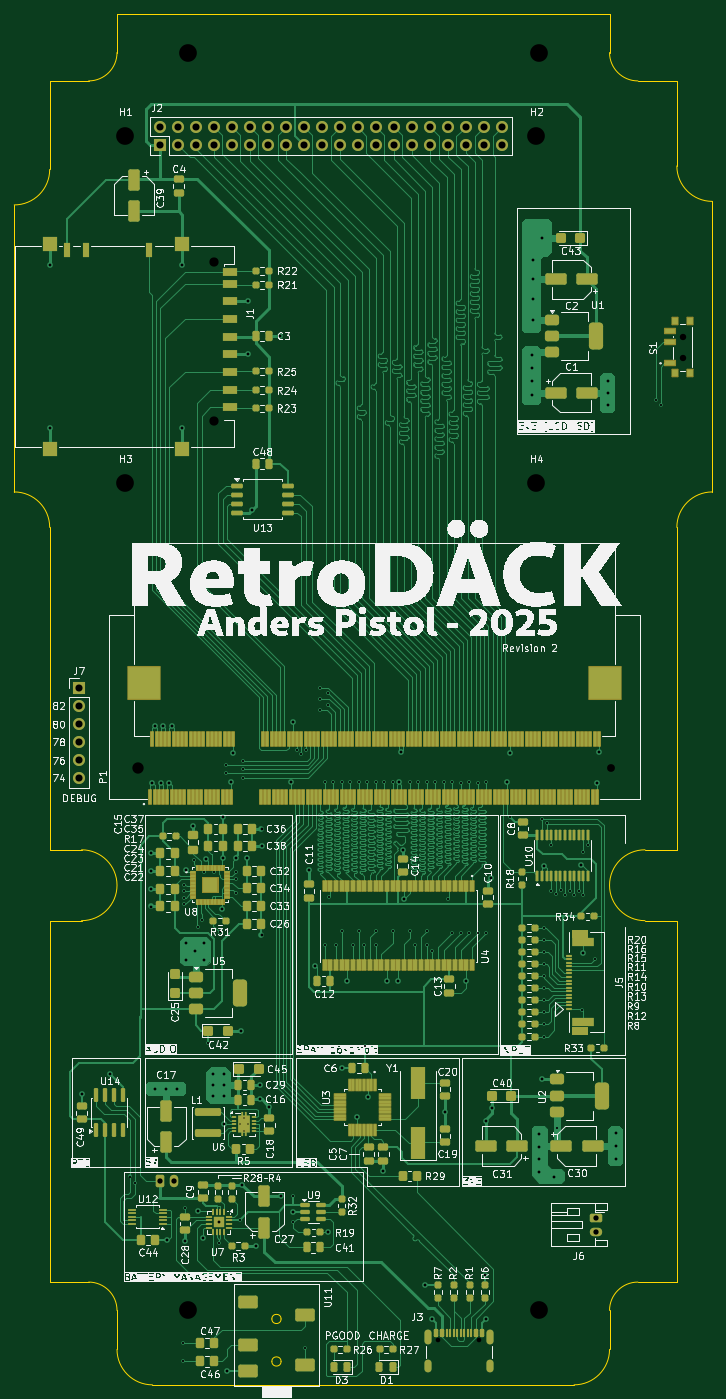
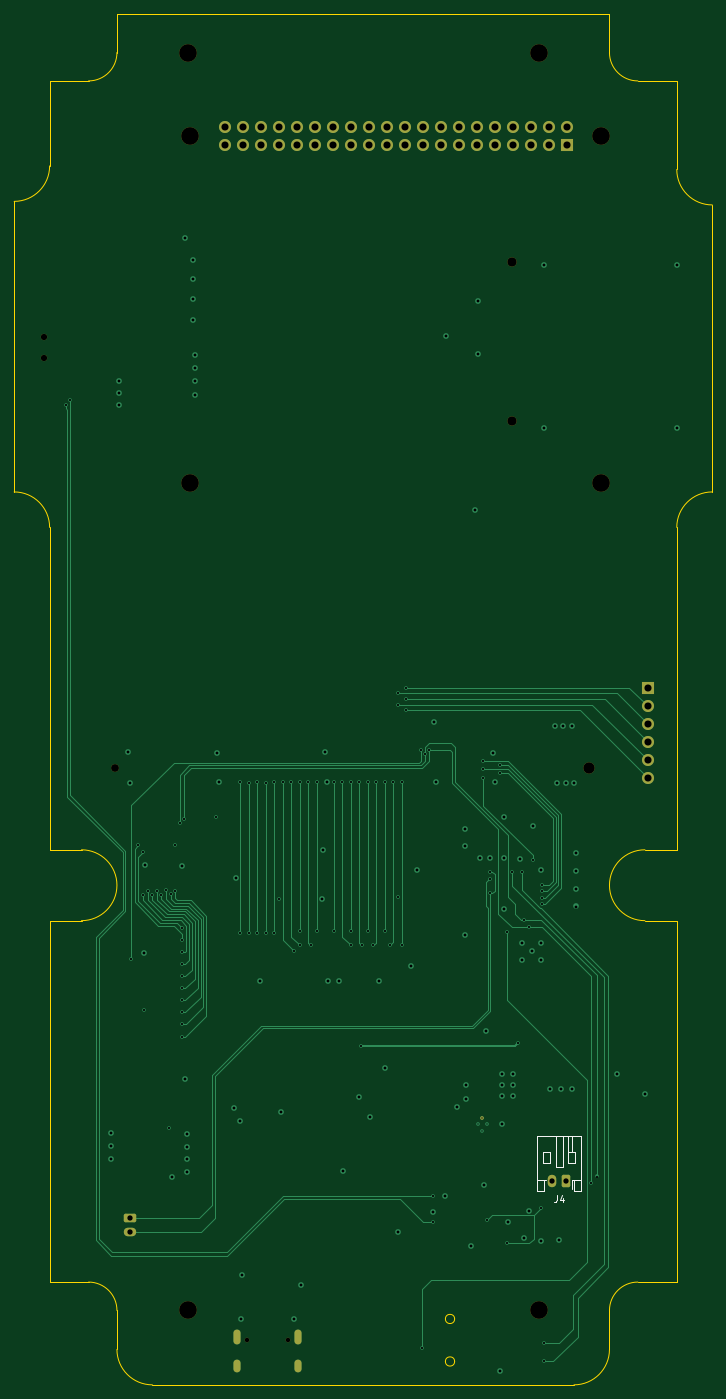
Circuit board: 11 layer files. Board 98.5 x 193.5 mm.
- bottom_copper: mainboard-CuBottom.gbr (26308 bytes)
- inner_copper: mainboard-CuIn1.gbr (324283 bytes)
- inner_copper: mainboard-CuIn2.gbr (453724 bytes)
- top_copper: mainboard-CuTop.gbr (291114 bytes)
- outline: mainboard-EdgeCuts.gbr (2942 bytes)
- bottom_mask: mainboard-MaskBottom.gbr (3747 bytes)
- top_mask: mainboard-MaskTop.gbr (235595 bytes)
- drill: mainboard-NPTH.drl (908 bytes)
- drill: mainboard-PTH.drl (5173 bytes)
- bottom_silk: mainboard-SilkBottom.gbr (5538 bytes)
- top_silk: mainboard-SilkTop.gbr (689582 bytes)

=== bottom_copper: mainboard-CuBottom.gbr (26308 bytes, source omitted) ===
=== inner_copper: mainboard-CuIn1.gbr (324283 bytes, source omitted) ===
=== inner_copper: mainboard-CuIn2.gbr (453724 bytes, source omitted) ===
=== top_copper: mainboard-CuTop.gbr (291114 bytes, source omitted) ===
=== outline: mainboard-EdgeCuts.gbr ===
%TF.GenerationSoftware,KiCad,Pcbnew,9.0.4*%
%TF.CreationDate,2025-10-31T09:43:50+01:00*%
%TF.ProjectId,mainboard,6d61696e-626f-4617-9264-2e6b69636164,rev?*%
%TF.SameCoordinates,Original*%
%TF.FileFunction,Profile,NP*%
%FSLAX46Y46*%
G04 Gerber Fmt 4.6, Leading zero omitted, Abs format (unit mm)*
G04 Created by KiCad (PCBNEW 9.0.4) date 2025-10-31 09:43:50*
%MOMM*%
%LPD*%
G01*
G04 APERTURE LIST*
%TA.AperFunction,Profile*%
%ADD10C,0.100000*%
%TD*%
%TA.AperFunction,Profile*%
%ADD11C,0.050000*%
%TD*%
G04 APERTURE END LIST*
D10*
X115500000Y-216500000D02*
X111000000Y-216500000D01*
X190000000Y-271500000D02*
G75*
G02*
X194000000Y-267500000I4000000J0D01*
G01*
X194000000Y-98000000D02*
X199500000Y-98000000D01*
X111000000Y-110500000D02*
G75*
G02*
X106000000Y-115500000I-5000000J0D01*
G01*
X199500000Y-110000000D02*
X199500000Y-98000000D01*
D11*
X120500000Y-88500000D02*
X190000000Y-88500000D01*
D10*
X106000000Y-115500000D02*
X106000000Y-156000000D01*
X199500000Y-206500000D02*
X199500000Y-161000000D01*
X204500000Y-115000000D02*
G75*
G02*
X199500000Y-110000000I0J5000000D01*
G01*
X116500000Y-267500000D02*
G75*
G02*
X120500000Y-271500000I0J-4000000D01*
G01*
X195000000Y-216500000D02*
X199500000Y-216500000D01*
X120500000Y-94000000D02*
G75*
G02*
X116500000Y-98000000I-4000000J0D01*
G01*
X194000000Y-98000000D02*
G75*
G02*
X190000000Y-94000000I0J4000000D01*
G01*
X120500000Y-94000000D02*
X120500000Y-88500000D01*
X111000000Y-110500000D02*
X111000000Y-98000000D01*
X111000000Y-98000000D02*
X116500000Y-98000000D01*
X195000000Y-216500000D02*
G75*
G02*
X195000000Y-206500000I0J5000000D01*
G01*
X204500000Y-156000000D02*
X204500000Y-115000000D01*
X115500000Y-206500000D02*
G75*
G02*
X115500000Y-216500000I0J-5000000D01*
G01*
X106000001Y-156000000D02*
G75*
G02*
X111000000Y-161000000I-1J-5000000D01*
G01*
X194000000Y-267500000D02*
X199500000Y-267500000D01*
X125500000Y-282000000D02*
G75*
G02*
X120500000Y-277000000I0J5000000D01*
G01*
D11*
X199500000Y-216500000D02*
X199500000Y-267500000D01*
D10*
X195000000Y-206500000D02*
X199500000Y-206500000D01*
X116500000Y-267500000D02*
X111000000Y-267500000D01*
X190000000Y-94000000D02*
X190000000Y-88500000D01*
X190000000Y-277000000D02*
G75*
G02*
X185000000Y-282000000I-5000000J0D01*
G01*
X111000000Y-216500000D02*
X111000000Y-267500000D01*
X111000000Y-206500000D02*
X111000000Y-161000000D01*
X199500000Y-161000000D02*
G75*
G02*
X204500000Y-156000000I5000000J0D01*
G01*
X125500000Y-282000000D02*
X185000000Y-282000000D01*
X115500000Y-206500000D02*
X111000000Y-206500000D01*
X120500000Y-277000000D02*
X120500000Y-271500000D01*
X190000000Y-271500000D02*
X190000000Y-277000000D01*
D11*
%TO.C,U11*%
X143650000Y-272700000D02*
G75*
G02*
X142350000Y-272700000I-650000J0D01*
G01*
X142350000Y-272700000D02*
G75*
G02*
X143650000Y-272700000I650000J0D01*
G01*
X143650000Y-278700000D02*
G75*
G02*
X142350000Y-278700000I-650000J0D01*
G01*
X142350000Y-278700000D02*
G75*
G02*
X143650000Y-278700000I650000J0D01*
G01*
%TD*%
M02*

=== bottom_mask: mainboard-MaskBottom.gbr ===
%TF.GenerationSoftware,KiCad,Pcbnew,9.0.4*%
%TF.CreationDate,2025-10-31T09:43:50+01:00*%
%TF.ProjectId,mainboard,6d61696e-626f-4617-9264-2e6b69636164,rev?*%
%TF.SameCoordinates,Original*%
%TF.FileFunction,Soldermask,Bot*%
%TF.FilePolarity,Negative*%
%FSLAX46Y46*%
G04 Gerber Fmt 4.6, Leading zero omitted, Abs format (unit mm)*
G04 Created by KiCad (PCBNEW 9.0.4) date 2025-10-31 09:43:50*
%MOMM*%
%LPD*%
G01*
G04 APERTURE LIST*
G04 Aperture macros list*
%AMRoundRect*
0 Rectangle with rounded corners*
0 $1 Rounding radius*
0 $2 $3 $4 $5 $6 $7 $8 $9 X,Y pos of 4 corners*
0 Add a 4 corners polygon primitive as box body*
4,1,4,$2,$3,$4,$5,$6,$7,$8,$9,$2,$3,0*
0 Add four circle primitives for the rounded corners*
1,1,$1+$1,$2,$3*
1,1,$1+$1,$4,$5*
1,1,$1+$1,$6,$7*
1,1,$1+$1,$8,$9*
0 Add four rect primitives between the rounded corners*
20,1,$1+$1,$2,$3,$4,$5,0*
20,1,$1+$1,$4,$5,$6,$7,0*
20,1,$1+$1,$6,$7,$8,$9,0*
20,1,$1+$1,$8,$9,$2,$3,0*%
G04 Aperture macros list end*
%ADD10RoundRect,0.250000X-0.625000X0.350000X-0.625000X-0.350000X0.625000X-0.350000X0.625000X0.350000X0*%
%ADD11O,1.750000X1.200000*%
%ADD12C,2.500000*%
%ADD13C,0.500000*%
%ADD14C,0.900000*%
%ADD15C,1.300000*%
%ADD16C,0.650000*%
%ADD17O,1.000000X2.100000*%
%ADD18O,1.000000X1.800000*%
%ADD19C,1.600000*%
%ADD20C,1.100000*%
%ADD21R,1.700000X1.700000*%
%ADD22C,1.700000*%
%ADD23RoundRect,0.250000X-0.350000X-0.625000X0.350000X-0.625000X0.350000X0.625000X-0.350000X0.625000X0*%
%ADD24O,1.200000X1.750000*%
G04 APERTURE END LIST*
D10*
%TO.C,J6*%
X188150000Y-258400000D03*
D11*
X188150000Y-260400000D03*
%TD*%
D12*
%TO.C,H7*%
X130500000Y-271500000D03*
%TD*%
%TO.C,H2*%
X179675000Y-105766000D03*
%TD*%
%TO.C,H3*%
X121675000Y-154766000D03*
%TD*%
D13*
%TO.C,U6*%
X138425000Y-244300000D03*
%TD*%
D14*
%TO.C,S1*%
X200300000Y-137100000D03*
X200300000Y-134100000D03*
%TD*%
D12*
%TO.C,H5*%
X130500000Y-94000000D03*
%TD*%
%TO.C,H8*%
X180000000Y-271500000D03*
%TD*%
D15*
%TO.C,J1*%
X134250000Y-123600000D03*
X134250000Y-146000000D03*
%TD*%
D16*
%TO.C,J3*%
X165862500Y-275695000D03*
X171642500Y-275695000D03*
D17*
X164432500Y-275195000D03*
D18*
X164432500Y-279375000D03*
D17*
X173072500Y-275195000D03*
D18*
X173072500Y-279375000D03*
%TD*%
D19*
%TO.C,P1*%
X123450000Y-194900000D03*
D20*
X190250000Y-194900000D03*
%TD*%
D21*
%TO.C,J7*%
X115100000Y-183650000D03*
D22*
X115100000Y-186190000D03*
X115100000Y-188730000D03*
X115100000Y-191270000D03*
X115100000Y-193810000D03*
X115100000Y-196350000D03*
%TD*%
D12*
%TO.C,H6*%
X180000000Y-94000000D03*
%TD*%
D21*
%TO.C,J2*%
X126550000Y-107036000D03*
D22*
X126550000Y-104496000D03*
X129090000Y-107036000D03*
X129090000Y-104496000D03*
X131630000Y-107036000D03*
X131630000Y-104496000D03*
X134170000Y-107036000D03*
X134170000Y-104496000D03*
X136710000Y-107036000D03*
X136710000Y-104496000D03*
X139250000Y-107036000D03*
X139250000Y-104496000D03*
X141790000Y-107036000D03*
X141790000Y-104496000D03*
X144330000Y-107036000D03*
X144330000Y-104496000D03*
X146870000Y-107036000D03*
X146870000Y-104496000D03*
X149410000Y-107036000D03*
X149410000Y-104496000D03*
X151950000Y-107036000D03*
X151950000Y-104496000D03*
X154490000Y-107036000D03*
X154490000Y-104496000D03*
X157030000Y-107036000D03*
X157030000Y-104496000D03*
X159570000Y-107036000D03*
X159570000Y-104496000D03*
X162110000Y-107036000D03*
X162110000Y-104496000D03*
X164650000Y-107036000D03*
X164650000Y-104496000D03*
X167190000Y-107036000D03*
X167190000Y-104496000D03*
X169730000Y-107036000D03*
X169730000Y-104496000D03*
X172270000Y-107036000D03*
X172270000Y-104496000D03*
X174810000Y-107036000D03*
X174810000Y-104496000D03*
%TD*%
D12*
%TO.C,H1*%
X121675000Y-105766000D03*
%TD*%
%TO.C,H4*%
X179675000Y-154766000D03*
%TD*%
D23*
%TO.C,J4*%
X126600000Y-253250000D03*
D24*
X128600000Y-253250000D03*
%TD*%
M02*

=== top_mask: mainboard-MaskTop.gbr (235595 bytes, source omitted) ===
=== drill: mainboard-NPTH.drl ===
M48
; DRILL file {KiCad 9.0.4} date 2025-10-31T09:43:50+0100
; FORMAT={-:-/ absolute / inch / decimal}
; #@! TF.CreationDate,2025-10-31T09:43:50+01:00
; #@! TF.GenerationSoftware,Kicad,Pcbnew,9.0.4
; #@! TF.FileFunction,NonPlated,1,4,NPTH
FMAT,2
INCH
; #@! TA.AperFunction,NonPlated,NPTH,ComponentDrill
T1C0.0256
; #@! TA.AperFunction,NonPlated,NPTH,ComponentDrill
T2C0.0354
; #@! TA.AperFunction,NonPlated,NPTH,ComponentDrill
T3C0.0433
; #@! TA.AperFunction,NonPlated,NPTH,ComponentDrill
T4C0.0512
; #@! TA.AperFunction,NonPlated,NPTH,ComponentDrill
T5C0.0630
; #@! TA.AperFunction,NonPlated,NPTH,ComponentDrill
T6C0.0984
%
G90
G05
T1
X6.53Y-10.8541
X6.7576Y-10.8541
T2
X7.8858Y-5.2795
X7.8858Y-5.3976
T3
X7.4902Y-7.6732
T4
X5.2854Y-4.8661
X5.2854Y-5.748
T5
X4.8602Y-7.6732
T6
X4.7904Y-4.164
X4.7904Y-6.0931
X5.1378Y-3.7008
X5.1378Y-10.689
X7.0738Y-4.164
X7.0738Y-6.0931
X7.0866Y-3.7008
X7.0866Y-10.689
M30

=== drill: mainboard-PTH.drl (5173 bytes, source omitted) ===
=== bottom_silk: mainboard-SilkBottom.gbr ===
%TF.GenerationSoftware,KiCad,Pcbnew,9.0.4*%
%TF.CreationDate,2025-10-31T09:43:50+01:00*%
%TF.ProjectId,mainboard,6d61696e-626f-4617-9264-2e6b69636164,rev?*%
%TF.SameCoordinates,Original*%
%TF.FileFunction,Legend,Bot*%
%TF.FilePolarity,Positive*%
%FSLAX46Y46*%
G04 Gerber Fmt 4.6, Leading zero omitted, Abs format (unit mm)*
G04 Created by KiCad (PCBNEW 9.0.4) date 2025-10-31 09:43:50*
%MOMM*%
%LPD*%
G01*
G04 APERTURE LIST*
G04 Aperture macros list*
%AMRoundRect*
0 Rectangle with rounded corners*
0 $1 Rounding radius*
0 $2 $3 $4 $5 $6 $7 $8 $9 X,Y pos of 4 corners*
0 Add a 4 corners polygon primitive as box body*
4,1,4,$2,$3,$4,$5,$6,$7,$8,$9,$2,$3,0*
0 Add four circle primitives for the rounded corners*
1,1,$1+$1,$2,$3*
1,1,$1+$1,$4,$5*
1,1,$1+$1,$6,$7*
1,1,$1+$1,$8,$9*
0 Add four rect primitives between the rounded corners*
20,1,$1+$1,$2,$3,$4,$5,0*
20,1,$1+$1,$4,$5,$6,$7,0*
20,1,$1+$1,$6,$7,$8,$9,0*
20,1,$1+$1,$8,$9,$2,$3,0*%
G04 Aperture macros list end*
%ADD10C,0.150000*%
%ADD11C,0.120000*%
%ADD12RoundRect,0.250000X-0.625000X0.350000X-0.625000X-0.350000X0.625000X-0.350000X0.625000X0.350000X0*%
%ADD13O,1.750000X1.200000*%
%ADD14C,2.500000*%
%ADD15C,0.500000*%
%ADD16C,0.900000*%
%ADD17C,1.300000*%
%ADD18C,0.650000*%
%ADD19O,1.000000X2.100000*%
%ADD20O,1.000000X1.800000*%
%ADD21C,1.600000*%
%ADD22C,1.100000*%
%ADD23R,1.700000X1.700000*%
%ADD24C,1.700000*%
%ADD25RoundRect,0.250000X-0.350000X-0.625000X0.350000X-0.625000X0.350000X0.625000X-0.350000X0.625000X0*%
%ADD26O,1.200000X1.750000*%
G04 APERTURE END LIST*
D10*
X127933333Y-255254819D02*
X127933333Y-255969104D01*
X127933333Y-255969104D02*
X127980952Y-256111961D01*
X127980952Y-256111961D02*
X128076190Y-256207200D01*
X128076190Y-256207200D02*
X128219047Y-256254819D01*
X128219047Y-256254819D02*
X128314285Y-256254819D01*
X127028571Y-255588152D02*
X127028571Y-256254819D01*
X127266666Y-255207200D02*
X127504761Y-255921485D01*
X127504761Y-255921485D02*
X126885714Y-255921485D01*
D11*
%TO.C,J4*%
X124540000Y-246890000D02*
X130660000Y-246890000D01*
X124540000Y-253110000D02*
X125460000Y-253110000D01*
X124540000Y-254710000D02*
X124540000Y-246890000D01*
X125300000Y-249150000D02*
X126300000Y-249150000D01*
X125300000Y-250750000D02*
X125300000Y-249150000D01*
X125460000Y-253110000D02*
X125460000Y-254710000D01*
X125460000Y-254710000D02*
X124540000Y-254710000D01*
X125740000Y-253110000D02*
X125460000Y-253110000D01*
X125740000Y-253110000D02*
X125740000Y-254325000D01*
X125800000Y-249150000D02*
X125800000Y-246890000D01*
X126300000Y-249150000D02*
X126300000Y-246890000D01*
X126300000Y-249150000D02*
X126300000Y-250750000D01*
X126300000Y-250750000D02*
X125300000Y-250750000D01*
X127100000Y-246890000D02*
X127100000Y-251250000D01*
X127100000Y-251250000D02*
X128100000Y-251250000D01*
X128100000Y-251250000D02*
X128100000Y-246890000D01*
X128900000Y-249150000D02*
X128900000Y-250750000D01*
X128900000Y-250750000D02*
X129900000Y-250750000D01*
X129740000Y-253110000D02*
X129460000Y-253110000D01*
X129740000Y-254710000D02*
X129740000Y-253110000D01*
X129900000Y-249150000D02*
X128900000Y-249150000D01*
X129900000Y-250750000D02*
X129900000Y-249150000D01*
X130660000Y-246890000D02*
X130660000Y-254710000D01*
X130660000Y-253110000D02*
X129740000Y-253110000D01*
X130660000Y-254710000D02*
X129740000Y-254710000D01*
%TD*%
%LPC*%
D12*
%TO.C,J6*%
X188150000Y-258400000D03*
D13*
X188150000Y-260400000D03*
%TD*%
D14*
%TO.C,H7*%
X130500000Y-271500000D03*
%TD*%
%TO.C,H2*%
X179675000Y-105766000D03*
%TD*%
%TO.C,H3*%
X121675000Y-154766000D03*
%TD*%
D15*
%TO.C,U6*%
X138425000Y-244300000D03*
%TD*%
D16*
%TO.C,S1*%
X200300000Y-137100000D03*
X200300000Y-134100000D03*
%TD*%
D14*
%TO.C,H5*%
X130500000Y-94000000D03*
%TD*%
%TO.C,H8*%
X180000000Y-271500000D03*
%TD*%
D17*
%TO.C,J1*%
X134250000Y-123600000D03*
X134250000Y-146000000D03*
%TD*%
D18*
%TO.C,J3*%
X165862500Y-275695000D03*
X171642500Y-275695000D03*
D19*
X164432500Y-275195000D03*
D20*
X164432500Y-279375000D03*
D19*
X173072500Y-275195000D03*
D20*
X173072500Y-279375000D03*
%TD*%
D21*
%TO.C,P1*%
X123450000Y-194900000D03*
D22*
X190250000Y-194900000D03*
%TD*%
D23*
%TO.C,J7*%
X115100000Y-183650000D03*
D24*
X115100000Y-186190000D03*
X115100000Y-188730000D03*
X115100000Y-191270000D03*
X115100000Y-193810000D03*
X115100000Y-196350000D03*
%TD*%
D14*
%TO.C,H6*%
X180000000Y-94000000D03*
%TD*%
D23*
%TO.C,J2*%
X126550000Y-107036000D03*
D24*
X126550000Y-104496000D03*
X129090000Y-107036000D03*
X129090000Y-104496000D03*
X131630000Y-107036000D03*
X131630000Y-104496000D03*
X134170000Y-107036000D03*
X134170000Y-104496000D03*
X136710000Y-107036000D03*
X136710000Y-104496000D03*
X139250000Y-107036000D03*
X139250000Y-104496000D03*
X141790000Y-107036000D03*
X141790000Y-104496000D03*
X144330000Y-107036000D03*
X144330000Y-104496000D03*
X146870000Y-107036000D03*
X146870000Y-104496000D03*
X149410000Y-107036000D03*
X149410000Y-104496000D03*
X151950000Y-107036000D03*
X151950000Y-104496000D03*
X154490000Y-107036000D03*
X154490000Y-104496000D03*
X157030000Y-107036000D03*
X157030000Y-104496000D03*
X159570000Y-107036000D03*
X159570000Y-104496000D03*
X162110000Y-107036000D03*
X162110000Y-104496000D03*
X164650000Y-107036000D03*
X164650000Y-104496000D03*
X167190000Y-107036000D03*
X167190000Y-104496000D03*
X169730000Y-107036000D03*
X169730000Y-104496000D03*
X172270000Y-107036000D03*
X172270000Y-104496000D03*
X174810000Y-107036000D03*
X174810000Y-104496000D03*
%TD*%
D14*
%TO.C,H1*%
X121675000Y-105766000D03*
%TD*%
%TO.C,H4*%
X179675000Y-154766000D03*
%TD*%
D25*
%TO.C,J4*%
X126600000Y-253250000D03*
D26*
X128600000Y-253250000D03*
%TD*%
%LPD*%
M02*

=== top_silk: mainboard-SilkTop.gbr (689582 bytes, source omitted) ===
